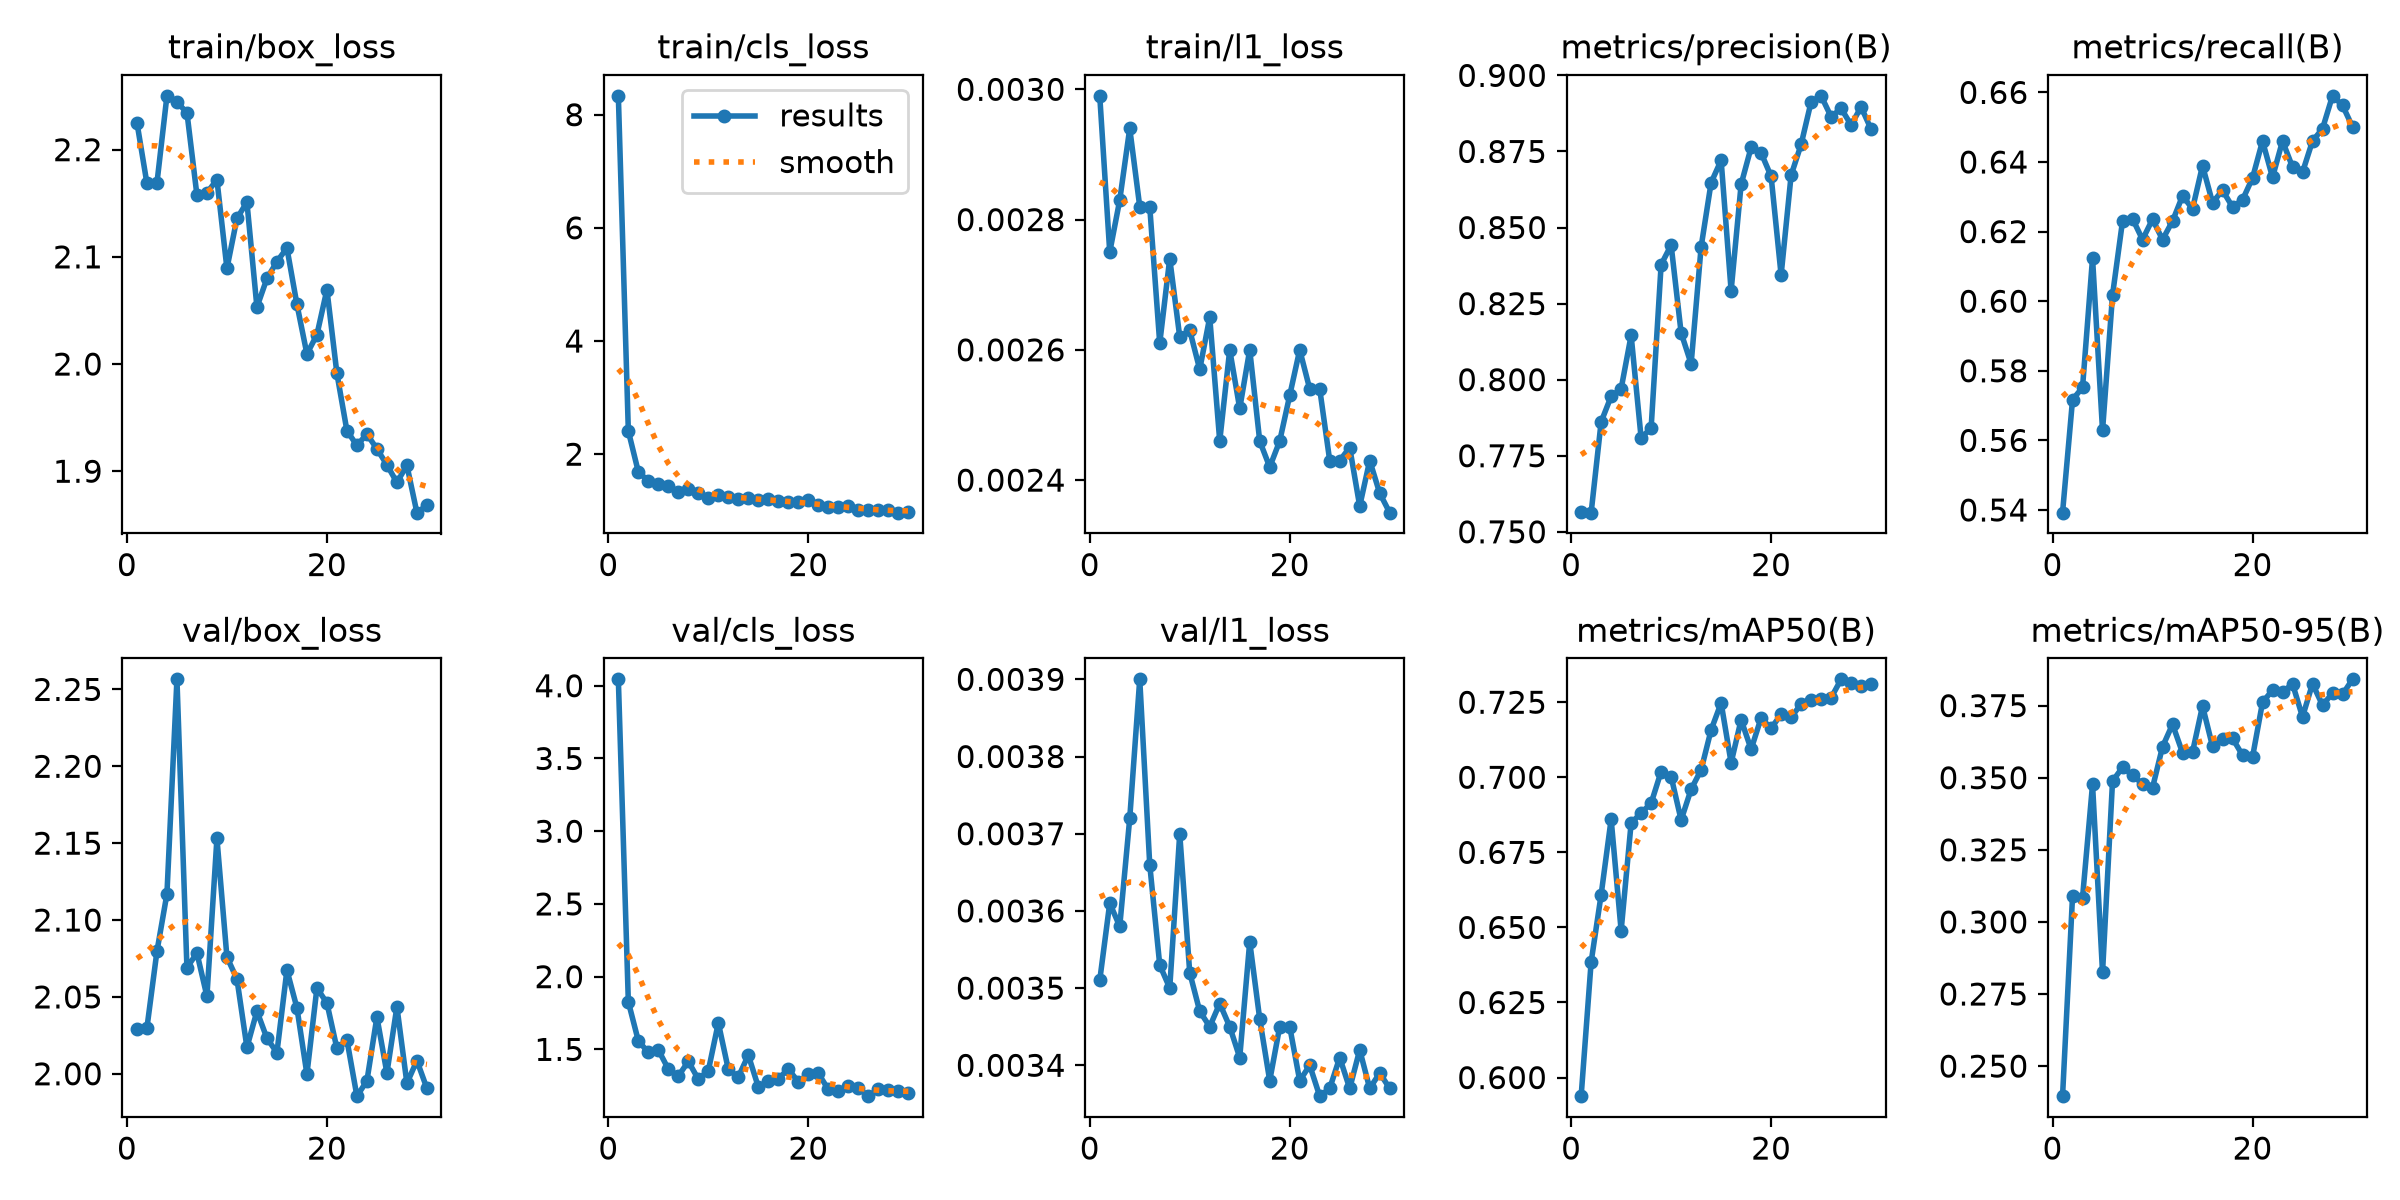

Values plotted in this chart, from the file beside it:
epoch, time, train/box_loss, train/cls_loss, train/l1_loss, metrics/precision(B), metrics/recall(B), metrics/mAP50(B), metrics/mAP50-95(B), val/box_loss, val/cls_loss, val/l1_loss, lr/pg0, lr/pg1, lr/pg2
1, 127.4, 2.225, 8.333, 0.00299, 0.7566, 0.5392, 0.5938, 0.2396, 2.029, 4.044, 0.00351, 0.0006617, 0.0006617, 0.0006617
2, 253.8, 2.168, 2.409, 0.00275, 0.7563, 0.5717, 0.6385, 0.3089, 2.03, 1.827, 0.00361, 0.001285, 0.001285, 0.001285
3, 380.1, 2.169, 1.687, 0.00283, 0.7861, 0.5752, 0.6609, 0.3084, 2.08, 1.558, 0.00358, 0.001863, 0.001863, 0.001863
4, 504.7, 2.25, 1.526, 0.00294, 0.7945, 0.6124, 0.686, 0.3477, 2.117, 1.479, 0.00372, 0.001802, 0.001802, 0.001802
5, 632.1, 2.244, 1.471, 0.00282, 0.797, 0.5628, 0.6489, 0.2825, 2.257, 1.496, 0.0039, 0.001736, 0.001736, 0.001736
6, 753.4, 2.235, 1.437, 0.00282, 0.8146, 0.6018, 0.6848, 0.3488, 2.069, 1.365, 0.00366, 0.00167, 0.00167, 0.00167
7, 873.5, 2.158, 1.331, 0.00261, 0.7808, 0.623, 0.6881, 0.3536, 2.079, 1.316, 0.00353, 0.001604, 0.001604, 0.001604
8, 995.2, 2.16, 1.392, 0.00274, 0.7842, 0.6237, 0.6914, 0.3509, 2.05, 1.417, 0.0035, 0.001538, 0.001538, 0.001538
9, 1115, 2.172, 1.317, 0.00262, 0.8378, 0.6177, 0.7019, 0.3478, 2.153, 1.295, 0.0037, 0.001472, 0.001472, 0.001472
10, 1237, 2.089, 1.23, 0.00263, 0.8442, 0.6236, 0.7002, 0.3465, 2.076, 1.353, 0.00352, 0.001406, 0.001406, 0.001406
11, 1357, 2.136, 1.275, 0.00257, 0.8154, 0.6177, 0.6858, 0.3607, 2.062, 1.683, 0.00347, 0.00134, 0.00134, 0.00134
12, 1477, 2.151, 1.244, 0.00265, 0.8052, 0.623, 0.696, 0.3685, 2.017, 1.362, 0.00345, 0.001274, 0.001274, 0.001274
13, 1597, 2.053, 1.216, 0.00246, 0.8436, 0.6302, 0.7025, 0.3587, 2.041, 1.31, 0.00348, 0.001208, 0.001208, 0.001208
14, 1716, 2.08, 1.22, 0.0026, 0.8648, 0.6266, 0.7158, 0.3589, 2.023, 1.46, 0.00345, 0.001142, 0.001142, 0.001142
15, 1839, 2.096, 1.189, 0.00251, 0.8721, 0.6389, 0.7248, 0.3749, 2.014, 1.242, 0.00341, 0.001076, 0.001076, 0.001076
16, 1959, 2.108, 1.214, 0.0026, 0.8292, 0.6283, 0.7048, 0.3609, 2.067, 1.282, 0.00356, 0.00101, 0.00101, 0.00101
17, 2079, 2.056, 1.179, 0.00246, 0.8642, 0.6319, 0.7192, 0.3635, 2.043, 1.3, 0.00346, 0.000944, 0.000944, 0.000944
18, 2199, 2.009, 1.149, 0.00242, 0.8763, 0.6271, 0.7093, 0.3636, 2, 1.364, 0.00338, 0.000878, 0.000878, 0.000878
19, 2319, 2.027, 1.155, 0.00246, 0.8745, 0.6291, 0.7198, 0.3578, 2.056, 1.278, 0.00345, 0.000812, 0.000812, 0.000812
20, 2439, 2.069, 1.185, 0.00253, 0.8668, 0.6354, 0.7163, 0.3571, 2.046, 1.329, 0.00345, 0.000746, 0.000746, 0.000746
21, 2559, 1.991, 1.107, 0.0026, 0.8344, 0.646, 0.721, 0.3761, 2.016, 1.335, 0.00338, 0.00068, 0.00068, 0.00068
22, 2678, 1.938, 1.071, 0.00254, 0.8672, 0.6356, 0.72, 0.3804, 2.022, 1.225, 0.0034, 0.000614, 0.000614, 0.000614
23, 2799, 1.924, 1.073, 0.00254, 0.8773, 0.646, 0.7243, 0.3796, 1.985, 1.213, 0.00336, 0.000548, 0.000548, 0.000548
24, 2919, 1.935, 1.081, 0.00243, 0.8913, 0.6386, 0.7257, 0.3826, 1.995, 1.252, 0.00337, 0.000482, 0.000482, 0.000482
25, 3041, 1.921, 1.01, 0.00243, 0.8933, 0.6371, 0.7261, 0.3711, 2.037, 1.234, 0.00341, 0.000416, 0.000416, 0.000416
26, 3161, 1.906, 1.011, 0.00245, 0.8864, 0.646, 0.7265, 0.3826, 2, 1.178, 0.00337, 0.00035, 0.00035, 0.00035
27, 3281, 1.889, 1.015, 0.00236, 0.8891, 0.6496, 0.7326, 0.3752, 2.044, 1.227, 0.00342, 0.000284, 0.000284, 0.000284
28, 3401, 1.905, 1.012, 0.00243, 0.8837, 0.659, 0.7314, 0.3793, 1.994, 1.22, 0.00337, 0.000218, 0.000218, 0.000218
29, 3523, 1.861, 0.9663, 0.00238, 0.8896, 0.6563, 0.7304, 0.3789, 2.009, 1.214, 0.00339, 0.000152, 0.000152, 0.000152
30, 3645, 1.868, 0.9844, 0.00235, 0.8823, 0.6501, 0.731, 0.3841, 1.991, 1.198, 0.00337, 8.6e-05, 8.6e-05, 8.6e-05
